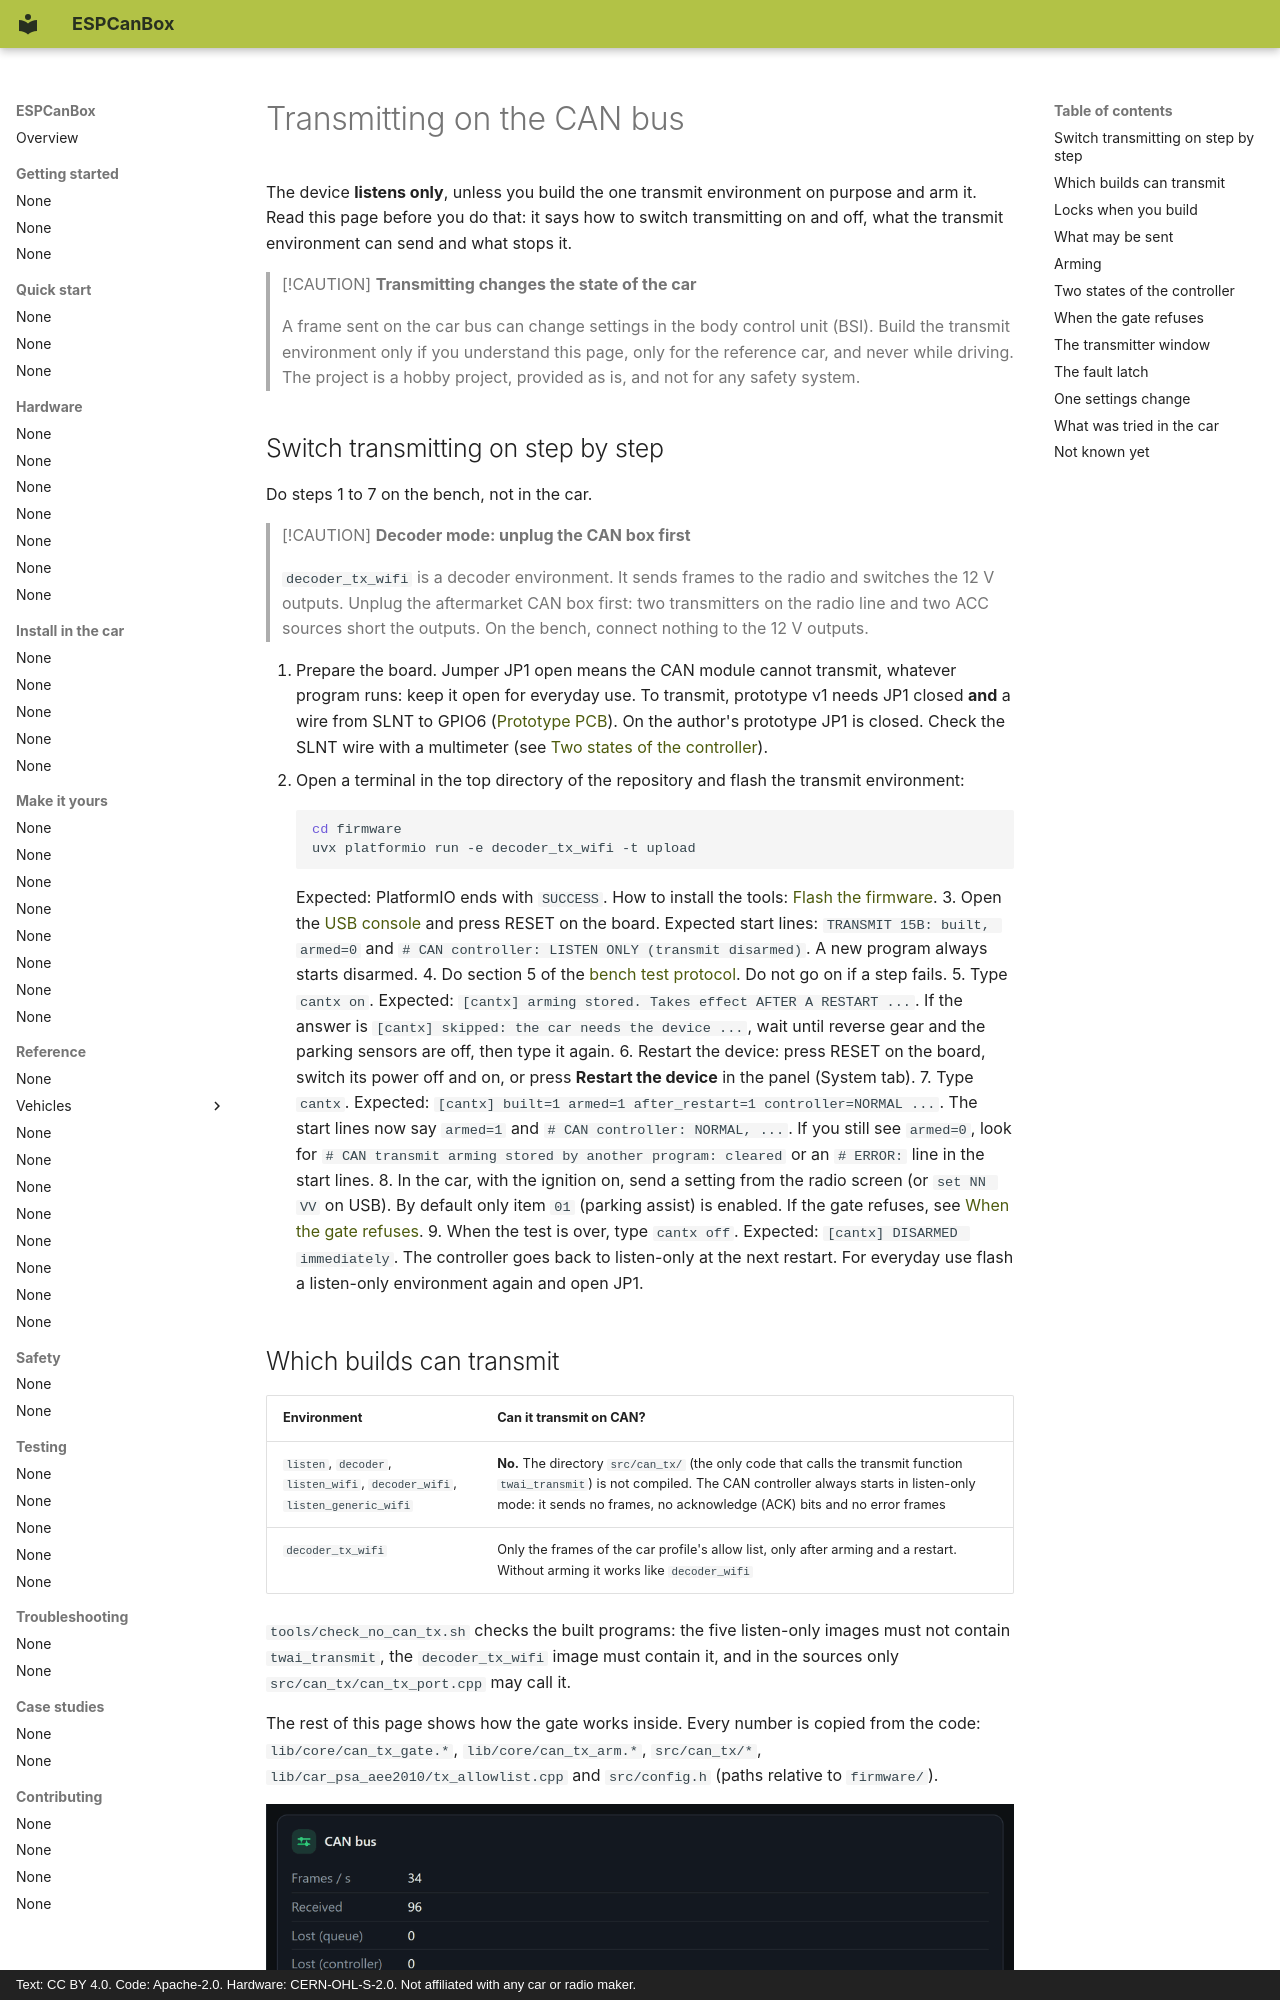

repository: grabowski98/ESPCanBox · page: en/safety/transmit/index.html · generator: mkdocs · copyright: Text: CC BY 4.0. Code: Apache-2.0. Hardware: CERN-OHL-S-2.0. Not affiliated with any car or radio maker.

# Transmitting on the CAN bus

The device **listens only**, unless you build the one transmit environment on purpose and arm it.
Read this page before you do that: it says how to switch transmitting on and off, what the
transmit environment can send and what stops it.

> [!CAUTION]
> **Transmitting changes the state of the car**
>
> A frame sent on the car bus can change settings in the body control unit (BSI). Build the
> transmit environment only if you understand this page, only for the reference car, and never
> while driving. The project is a hobby project, provided as is, and not for any safety system.
